Run: headless pygame with SDL's dummy video driver; simulated clock (each Clock.tick advances the game by its frame time, no real sleeping); random seed 0; keys injected as events and as key.get_pressed() state; no mouse input.
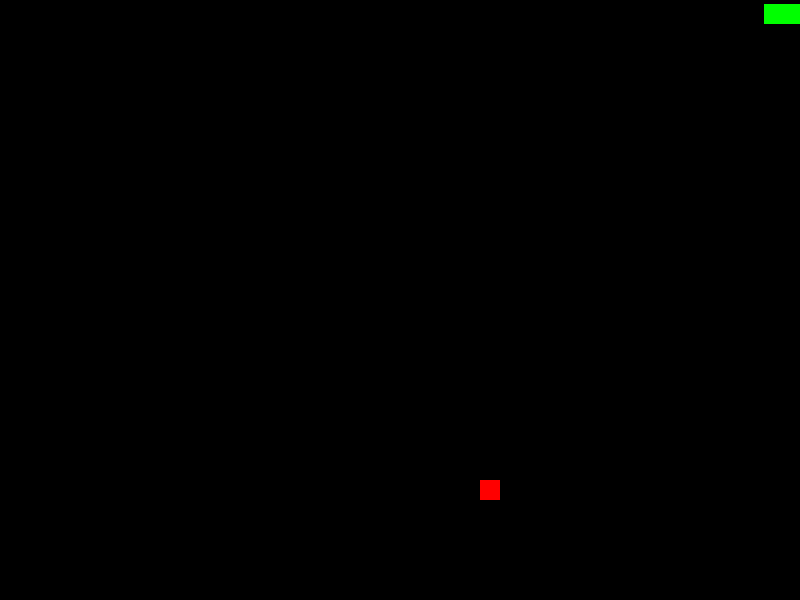
Frame 1 of 1 · flips 1–60 · no input (game ended)

The pygame program that drew these frames:

import pygame
import random

# Initialize Pygame
pygame.init()

# Define constants for screen dimensions and game parameters
SCREEN_WIDTH = 800
SCREEN_HEIGHT = 600
GRID_SIZE = 20
INITIAL_SNAKE_SIZE = 3
SNAKE_SPEED = 200  # Milliseconds per frame

# Define colors
BLACK = (0, 0, 0)
WHITE = (255, 255, 255)
GREEN = (0, 255, 0)
RED = (255, 0, 0)

# Define directions for the snake
class Direction:
    UP = (0, -1)
    DOWN = (0, 1)
    LEFT = (-1, 0)
    RIGHT = (1, 0)

# Function to create the game window
def create_window():
    return pygame.display.set_mode((SCREEN_WIDTH, SCREEN_HEIGHT))

# Function to initialize game variables
def initialize_game():
    snake = [(4, 4)] * INITIAL_SNAKE_SIZE  # Initialize the snake with a few segments
    direction = Direction.RIGHT
    food = generate_food_position(snake)
    score = 0
    return snake, direction, food, score

# Function to generate a random position for the food
def generate_food_position(snake):
    while True:
        food = (random.randint(0, (SCREEN_WIDTH // GRID_SIZE) - 1) * GRID_SIZE,
                random.randint(0, (SCREEN_HEIGHT // GRID_SIZE) - 1) * GRID_SIZE)
        if food not in snake:
            return food

# Function to handle user input
def handle_input(direction):
    for event in pygame.event.get():
        if event.type == pygame.QUIT:
            pygame.quit()
            quit()
        elif event.type == pygame.KEYDOWN:
            if event.key == pygame.K_UP and direction != Direction.DOWN:
                return Direction.UP
            elif event.key == pygame.K_DOWN and direction != Direction.UP:
                return Direction.DOWN
            elif event.key == pygame.K_LEFT and direction != Direction.RIGHT:
                return Direction.LEFT
            elif event.key == pygame.K_RIGHT and direction != Direction.LEFT:
                return Direction.RIGHT
    return direction

# Function to move the snake
def move_snake(snake, direction):
    head_x, head_y = snake[0]
    dx, dy = direction
    new_head = (head_x + dx * GRID_SIZE, head_y + dy * GRID_SIZE)
    snake.insert(0, new_head)

# Function to check if the snake has collided with the wall or itself
def check_collision(snake):
    head = snake[0]
    if (head[0] < 0 or head[0] >= SCREEN_WIDTH or
            head[1] < 0 or head[1] >= SCREEN_HEIGHT or
            head in snake[1:]):
        return True
    return False

# Function to draw the snake and food on the screen
def draw_game(screen, snake, food):
    screen.fill(BLACK)
    for segment in snake:
        pygame.draw.rect(screen, GREEN, (segment[0], segment[1], GRID_SIZE, GRID_SIZE))
    pygame.draw.rect(screen, RED, (food[0], food[1], GRID_SIZE, GRID_SIZE))
    pygame.display.update()

def main():
    screen = create_window()
    clock = pygame.time.Clock()
    snake, direction, food, score = initialize_game()

    running = True
    last_update_time = 0

    while running:
        current_time = pygame.time.get_ticks()
        elapsed_time = current_time - last_update_time

        if elapsed_time >= SNAKE_SPEED:
            direction = handle_input(direction)
            move_snake(snake, direction)
            if check_collision(snake):
                running = False

            # Check if the snake ate the food
            if snake[0] == food:
                score += 1
                food = generate_food_position(snake)
            else:
                snake.pop()

            draw_game(screen, snake, food)
            last_update_time = current_time

        clock.tick(30)  # Limit frame rate to 30 FPS

    pygame.quit()
    quit()

if __name__ == "__main__":
    main()
